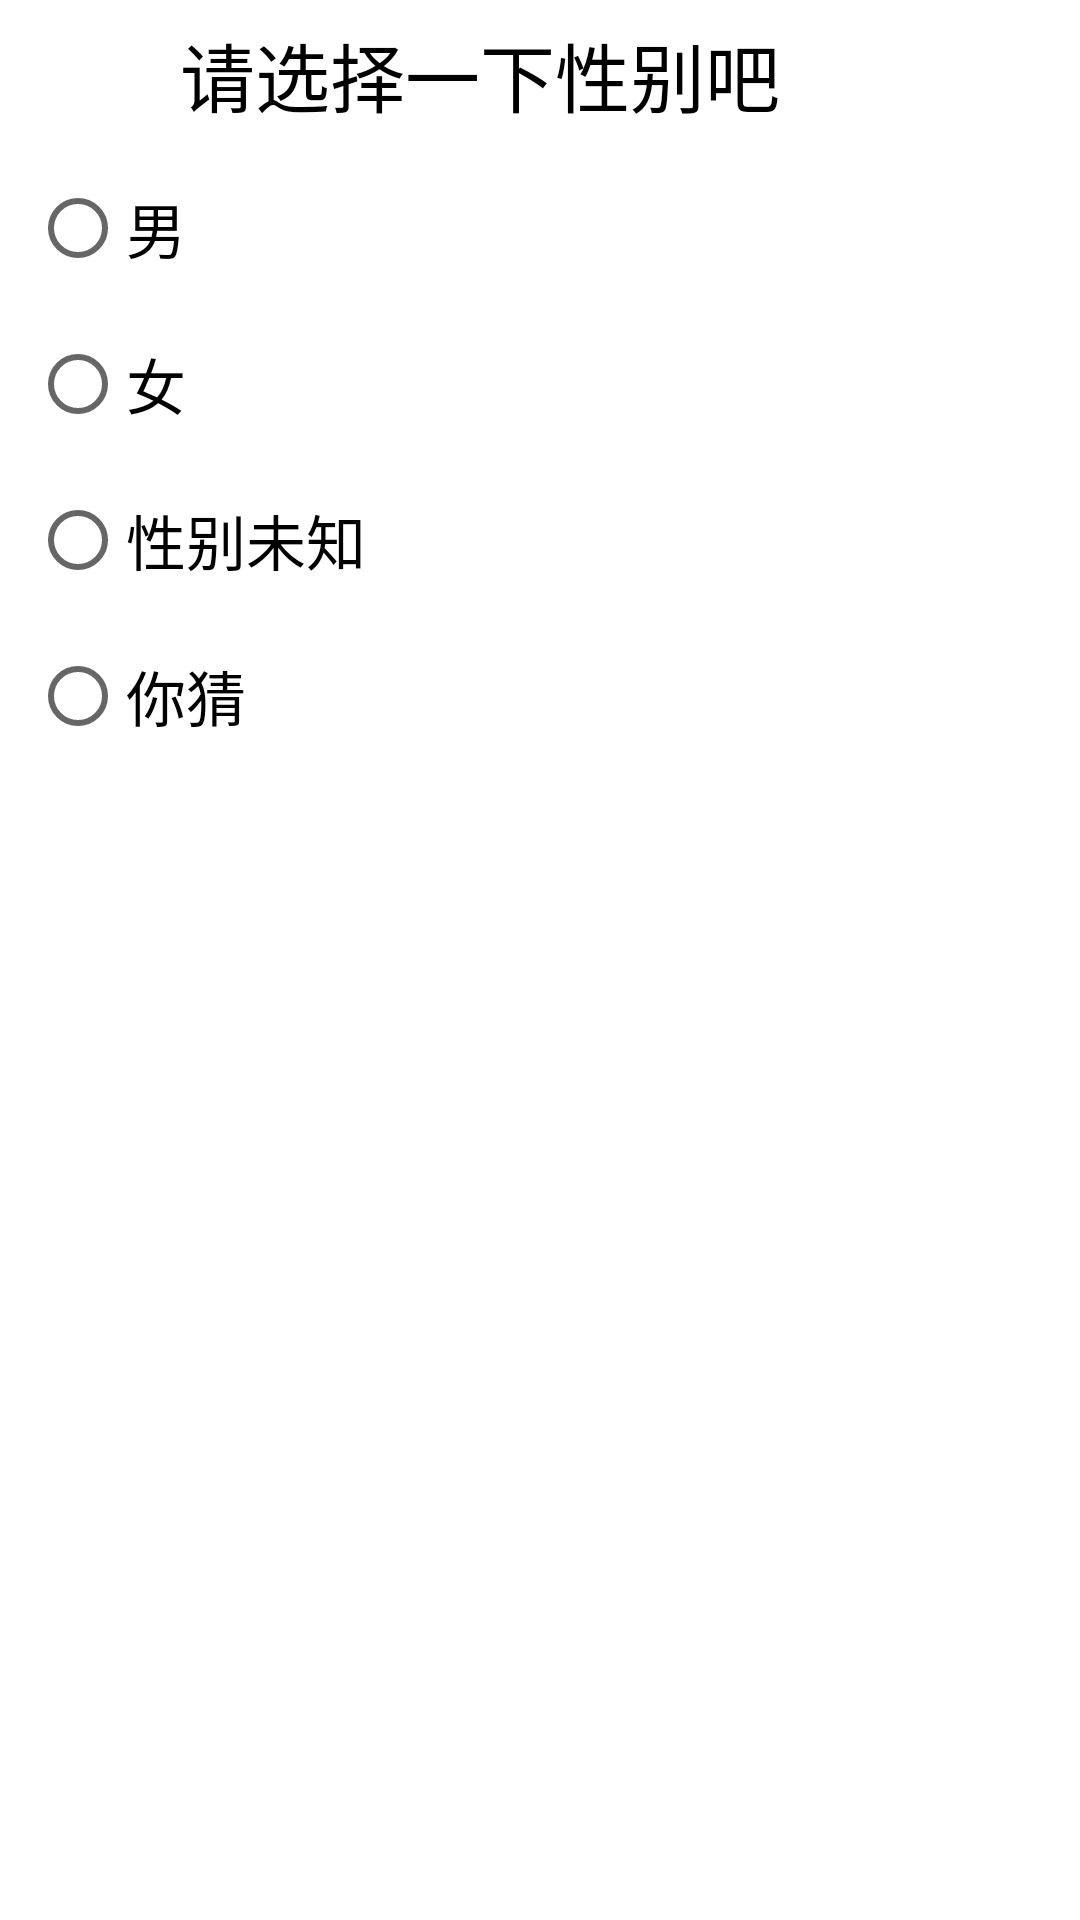

Write the Android layout XML for this screen, with the resource values it uses.
<!-- AndroidManifest.xml: application theme AppTheme -->
<!-- res/layout/single_dialog.xml -->
<?xml version="1.0" encoding="utf-8"?>
<LinearLayout
    xmlns:android="http://schemas.android.com/apk/res/android"
    android:layout_width="340dp"
    android:layout_height="match_parent"
    android:orientation="vertical"
    android:background="#FFFFFF"
    android:layout_gravity="center">

    <LinearLayout
        android:layout_width="match_parent"
        android:layout_height="50dp"
        android:orientation="horizontal">

        <ImageView
            android:layout_width="40dp"
            android:layout_height="wrap_content"
            android:layout_marginLeft="10dp"
            android:layout_marginTop="10dp"
            android:src="@mipmap/ic_launcher" />

        <TextView
            android:id="@+id/text"
            android:layout_width="wrap_content"
            android:layout_height="wrap_content"
            android:layout_gravity="center"
            android:paddingLeft="10dp"
            android:text="请选择一下性别吧"
            android:textColor="#000000"
            android:textSize="25sp" />
    </LinearLayout>

    <RadioGroup
        android:id="@+id/rg_gender"
        android:layout_width="match_parent"
        android:layout_height="match_parent"
        android:orientation="vertical">
        <RadioButton
            android:id="@+id/rb_male"
            android:layout_width="wrap_content"
            android:layout_height="wrap_content"
            android:text="男"
            android:textColor="#000000"
            android:textSize="20sp"
            android:layout_margin="10dp"/>
        <RadioButton
            android:id="@+id/rb_female"
            android:layout_width="wrap_content"
            android:layout_height="wrap_content"
            android:text="女"
            android:textColor="#000000"
            android:textSize="20sp"
            android:layout_margin="10dp"/>
        <RadioButton
            android:id="@+id/rb_unknown"
            android:layout_width="wrap_content"
            android:layout_height="wrap_content"
            android:text="性别未知"
            android:textColor="#000000"
            android:textSize="20sp"
            android:layout_margin="10dp"/>
        <RadioButton
            android:id="@+id/rb_guess"
            android:layout_width="wrap_content"
            android:layout_height="wrap_content"
            android:text="你猜"
            android:textColor="#000000"
            android:textSize="20sp"
            android:layout_margin="10dp"/>
    </RadioGroup>

</LinearLayout>
<!-- resources referenced by this layout -->
<resources>
  <style name="AppTheme" parent="Theme.AppCompat.Light.DarkActionBar">
          
          <item name="colorPrimary">@color/colorPrimary</item>
          <item name="colorPrimaryDark">@color/colorPrimaryDark</item>
          <item name="colorAccent">@color/colorAccent</item>
      </style>
  <!-- not gathered from this repository: default colours our renderer supplied (Android Studio template values) -->
  <color name="colorPrimary">#FF6200EE</color>
  <color name="colorPrimaryDark">#FF3700B3</color>
  <color name="colorAccent">#FF03DAC5</color>
</resources>
